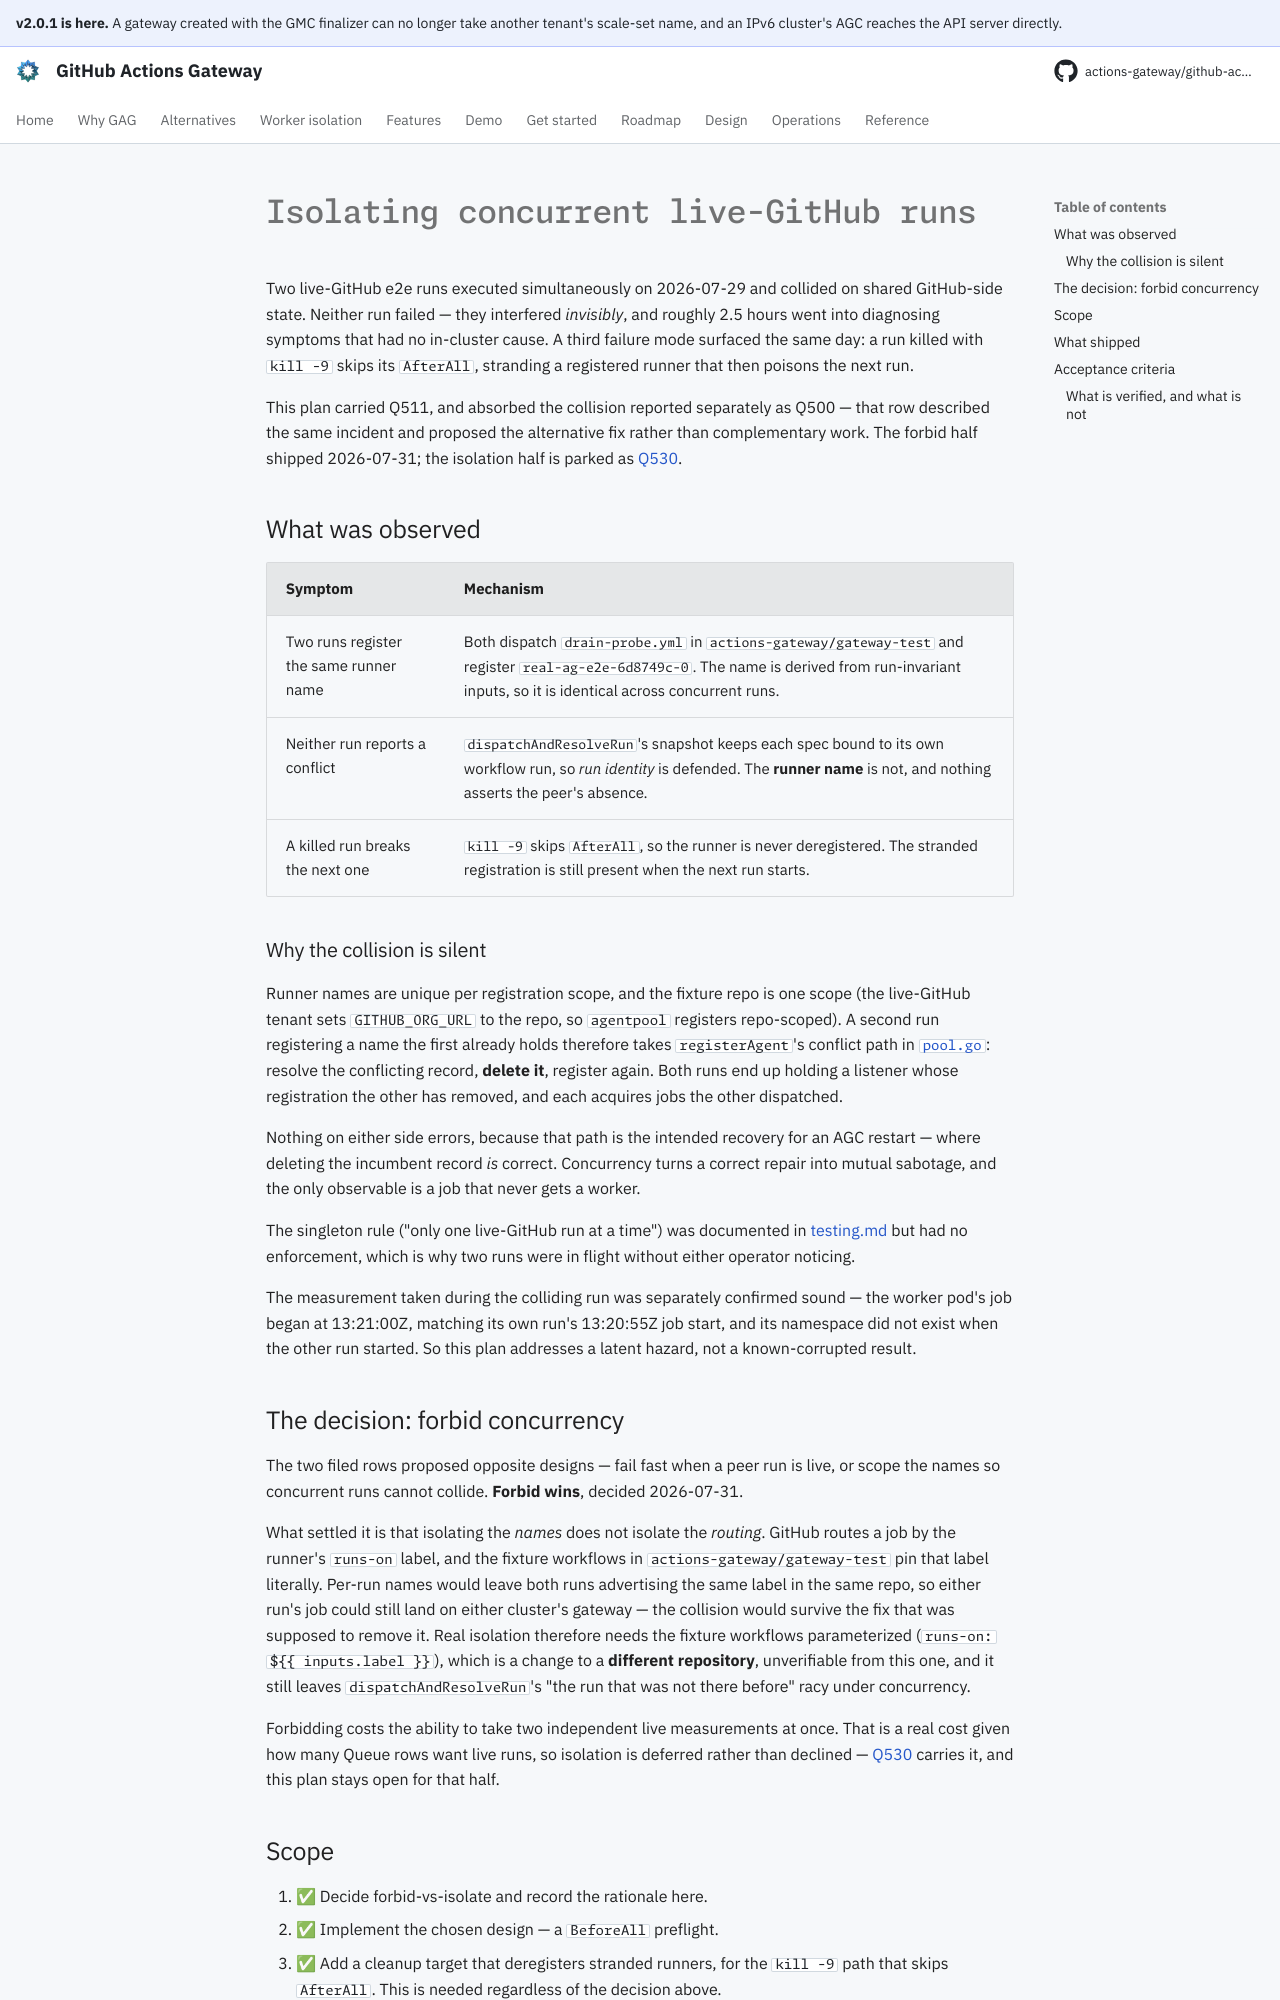

repository: actions-gateway/github-actions-gateway · page: dev/plan/q511-live-github-run-isolation/index.html · generator: mkdocs

# Isolating concurrent live-GitHub runs

Two live-GitHub e2e runs executed simultaneously on 2026-07-29 and collided on shared GitHub-side state.
Neither run failed — they interfered *invisibly*, and roughly 2.5 hours went into diagnosing symptoms that had no in-cluster cause.
A third failure mode surfaced the same day: a run killed with `kill -9` skips its `AfterAll`, stranding a registered runner that then poisons the next run.

This plan carried Q511, and absorbed the collision reported separately as Q500 — that row described the same incident and proposed the alternative fix rather than complementary work.
The forbid half shipped 2026-07-31; the isolation half is parked as [Q530](../queue/Q530.md).

## What was observed

| Symptom | Mechanism |
|---|---|
| Two runs register the same runner name | Both dispatch `drain-probe.yml` in `actions-gateway/gateway-test` and register `real-ag-e2e-6d8749c-0`. The name is derived from run-invariant inputs, so it is identical across concurrent runs. |
| Neither run reports a conflict | `dispatchAndResolveRun`'s snapshot keeps each spec bound to its own workflow run, so *run identity* is defended. The **runner name** is not, and nothing asserts the peer's absence. |
| A killed run breaks the next one | `kill -9` skips `AfterAll`, so the runner is never deregistered. The stranded registration is still present when the next run starts. |

### Why the collision is silent

Runner names are unique per registration scope, and the fixture repo is one scope (the live-GitHub tenant sets `GITHUB_ORG_URL` to the repo, so `agentpool` registers repo-scoped).
A second run registering a name the first already holds therefore takes `registerAgent`'s conflict path in [`pool.go`](https://github.com/actions-gateway/github-actions-gateway/blob/v1.10.0/cmd/agc/internal/agentpool/pool.go): resolve the conflicting record, **delete it**, register again.
Both runs end up holding a listener whose registration the other has removed, and each acquires jobs the other dispatched.

Nothing on either side errors, because that path is the intended recovery for an AGC restart — where deleting the incumbent record *is* correct.
Concurrency turns a correct repair into mutual sabotage, and the only observable is a job that never gets a worker.

The singleton rule ("only one live-GitHub run at a time") was documented in [testing.md](../development/testing.md) but had no enforcement, which is why two runs were in flight without either operator noticing.

The measurement taken during the colliding run was separately confirmed sound — the worker pod's job began at 13:21:00Z, matching its own run's 13:20:55Z job start, and its namespace did not exist when the other run started.
So this plan addresses a latent hazard, not a known-corrupted result.

## The decision: forbid concurrency

The two filed rows proposed opposite designs — fail fast when a peer run is live, or scope the names so concurrent runs cannot collide.
**Forbid wins**, decided 2026-07-31.

What settled it is that isolating the *names* does not isolate the *routing*.
GitHub routes a job by the runner's `runs-on` label, and the fixture workflows in `actions-gateway/gateway-test` pin that label literally.
Per-run names would leave both runs advertising the same label in the same repo, so either run's job could still land on either cluster's gateway — the collision would survive the fix that was supposed to remove it.
Real isolation therefore needs the fixture workflows parameterized (`runs-on: ${{ inputs.label }}`), which is a change to a **different repository**, unverifiable from this one, and it still leaves `dispatchAndResolveRun`'s "the run that was not there before" racy under concurrency.

Forbidding costs the ability to take two independent live measurements at once.
That is a real cost given how many Queue rows want live runs, so isolation is deferred rather than declined — [Q530](../queue/Q530.md) carries it, and this plan stays open for that half.
